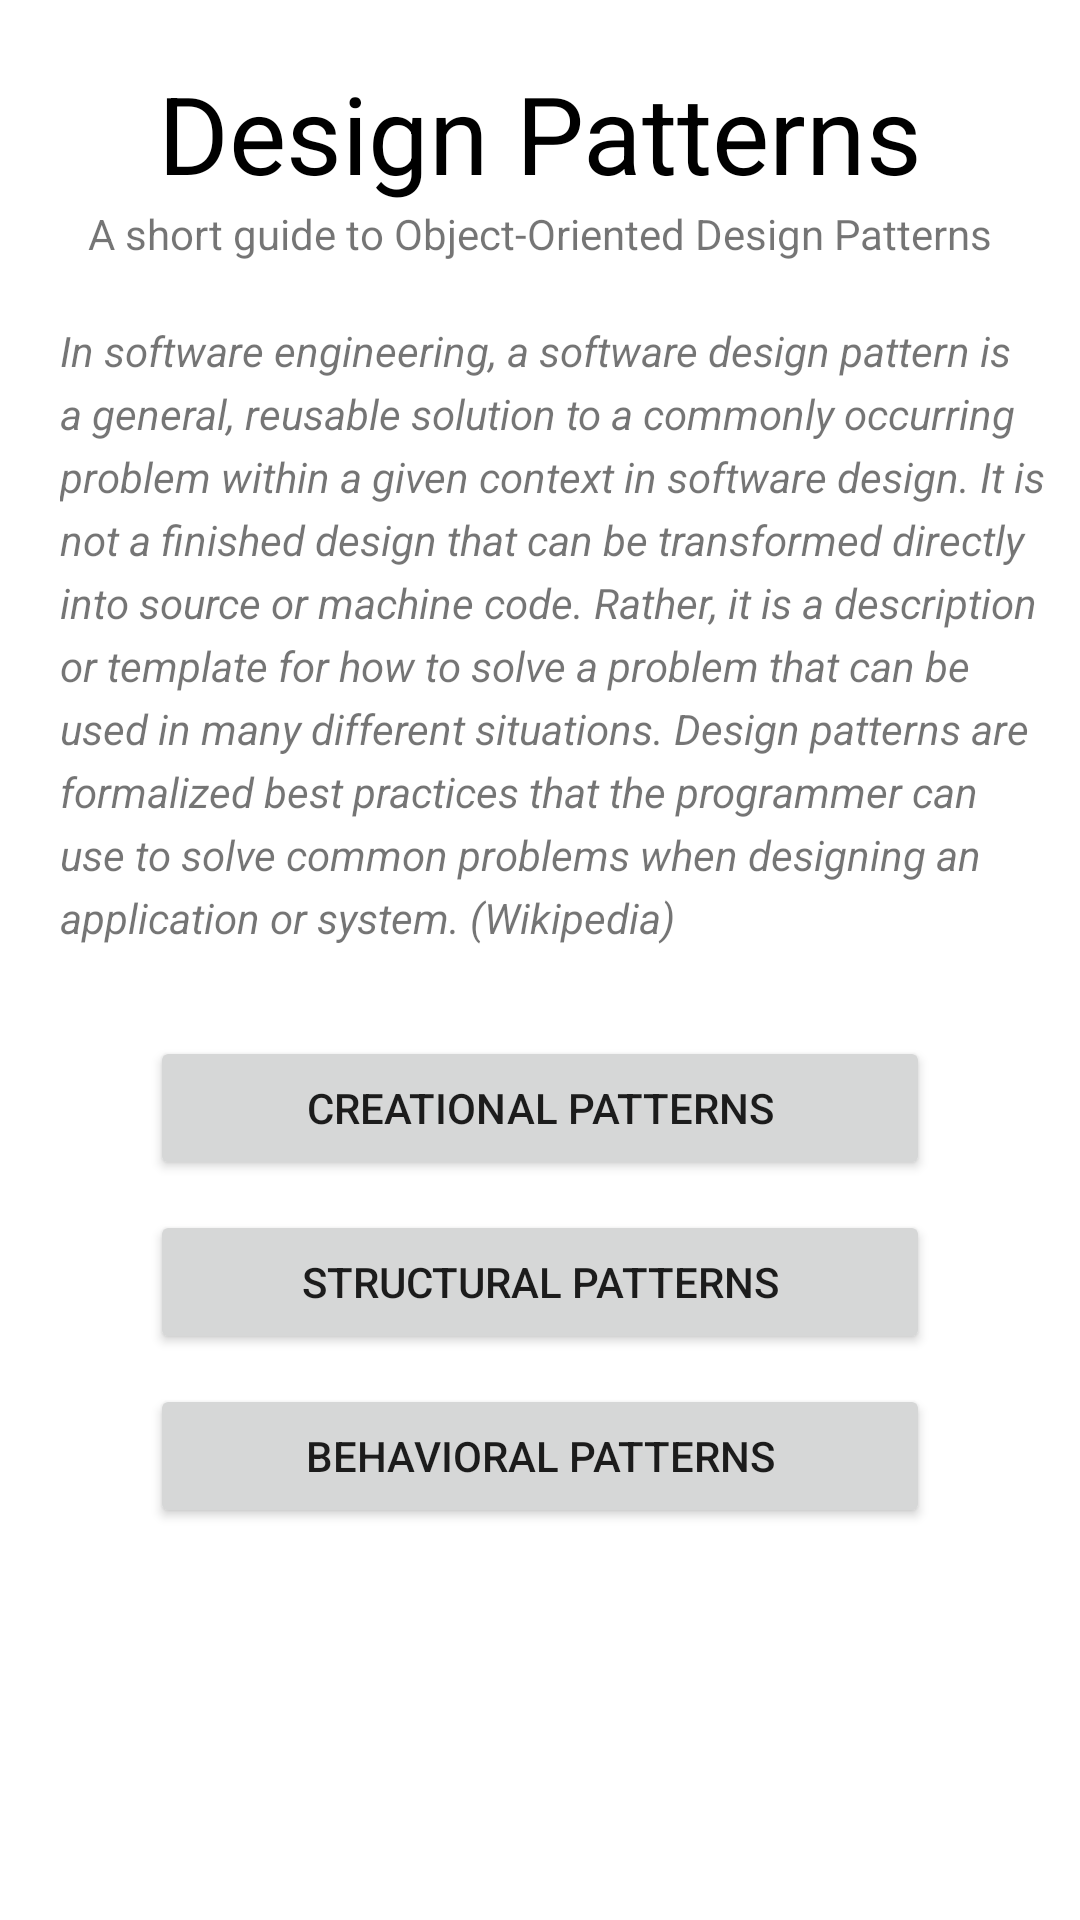

This screen was rendered from an Android layout file. Write that file and the resources it references.
<!-- AndroidManifest.xml: application theme Theme.PatternGuide -->
<!-- res/layout/activity_main.xml -->
<?xml version="1.0" encoding="utf-8"?>
<androidx.constraintlayout.widget.ConstraintLayout xmlns:android="http://schemas.android.com/apk/res/android"
    xmlns:app="http://schemas.android.com/apk/res-auto"
    xmlns:tools="http://schemas.android.com/tools"
    android:layout_width="match_parent"
    android:layout_height="match_parent"
    tools:context=".MainActivity">

    <LinearLayout
        android:layout_width="match_parent"
        android:layout_height="match_parent"
        android:orientation="vertical">

        <TextView
            android:id="@+id/mainTitleText"
            android:layout_width="match_parent"
            android:layout_height="wrap_content"
            android:layout_marginTop="20dp"
            android:gravity="center"
            android:text="@string/mainTitle"
            android:textColor="@color/black"
            android:textSize="36sp" />

        <TextView
            android:id="@+id/appDescriptionTitle"
            android:layout_width="match_parent"
            android:layout_height="wrap_content"
            android:layout_marginBottom="20dp"
            android:gravity="center"
            android:text="@string/appDescription" />

        <TextView
            android:id="@+id/patternDefinitionText"
            android:layout_width="match_parent"
            android:layout_height="wrap_content"
            android:layout_marginStart="20dp"
            android:layout_marginEnd="10dp"
            android:layout_marginBottom="30dp"
            android:text="@string/patternDefiniton"
            android:textSize="14sp"
            android:textStyle="italic"
            app:lineHeight="21sp" />

        <Button
            android:id="@+id/creationalPatternsButton"
            android:layout_width="match_parent"
            android:layout_height="wrap_content"
            android:layout_marginLeft="50dp"
            android:layout_marginRight="50dp"
            android:layout_marginBottom="10dp"
            android:text="@string/creationalPatternsLabel" />

        <Button
            android:id="@+id/structuralPatternsButton"
            android:layout_width="match_parent"
            android:layout_height="wrap_content"
            android:layout_marginLeft="50dp"
            android:layout_marginRight="50dp"
            android:layout_marginBottom="10dp"
            android:text="@string/structuralPatternsLabel" />

        <Button
            android:id="@+id/behavioralPatternsButton"
            android:layout_width="match_parent"
            android:layout_height="wrap_content"
            android:layout_marginLeft="50dp"
            android:layout_marginRight="50dp"
            android:layout_marginBottom="10dp"
            android:text="@string/behavioralPatternsLabel" />

    </LinearLayout>
</androidx.constraintlayout.widget.ConstraintLayout>
<!-- resources referenced by this layout -->
<resources>
  <string name="appDescription">A short guide to Object-Oriented Design Patterns</string>
  <string name="behavioralPatternsLabel">Behavioral Patterns</string>
  <string name="creationalPatternsLabel">Creational Patterns</string>
  <string name="mainTitle">Design Patterns</string>
  <string name="patternDefiniton">In software engineering, a software design pattern is a general, reusable solution to a commonly occurring problem within a given context in software design. It is not a finished design that can be transformed directly into source or machine code. Rather, it is a description or template for how to solve a problem that can be used in many different situations. Design patterns are formalized best practices that the programmer can use to solve common problems when designing an application or system. (Wikipedia)</string>
  <string name="structuralPatternsLabel">Structural Patterns</string>
  <style name="Theme.PatternGuide" parent="Theme.MaterialComponents.DayNight.DarkActionBar">
          
          <item name="colorPrimary">@color/primary</item>
          <item name="colorPrimaryVariant">@color/primary_light</item>
          <item name="colorOnPrimary">@color/white</item>
          
          <item name="colorSecondary">@color/accent</item>
          <item name="colorSecondaryVariant">@color/accent_light</item>
          <item name="colorOnSecondary">@color/white</item>
          
          <item name="android:statusBarColor" tools:targetApi="l">?attr/colorPrimaryVariant</item>
          
      </style>
  <!-- not gathered from this repository: default colours our renderer supplied (Android Studio template values) -->
  <color name="black">#FF000000</color>
  <color name="white">#FFFFFFFF</color>
</resources>
